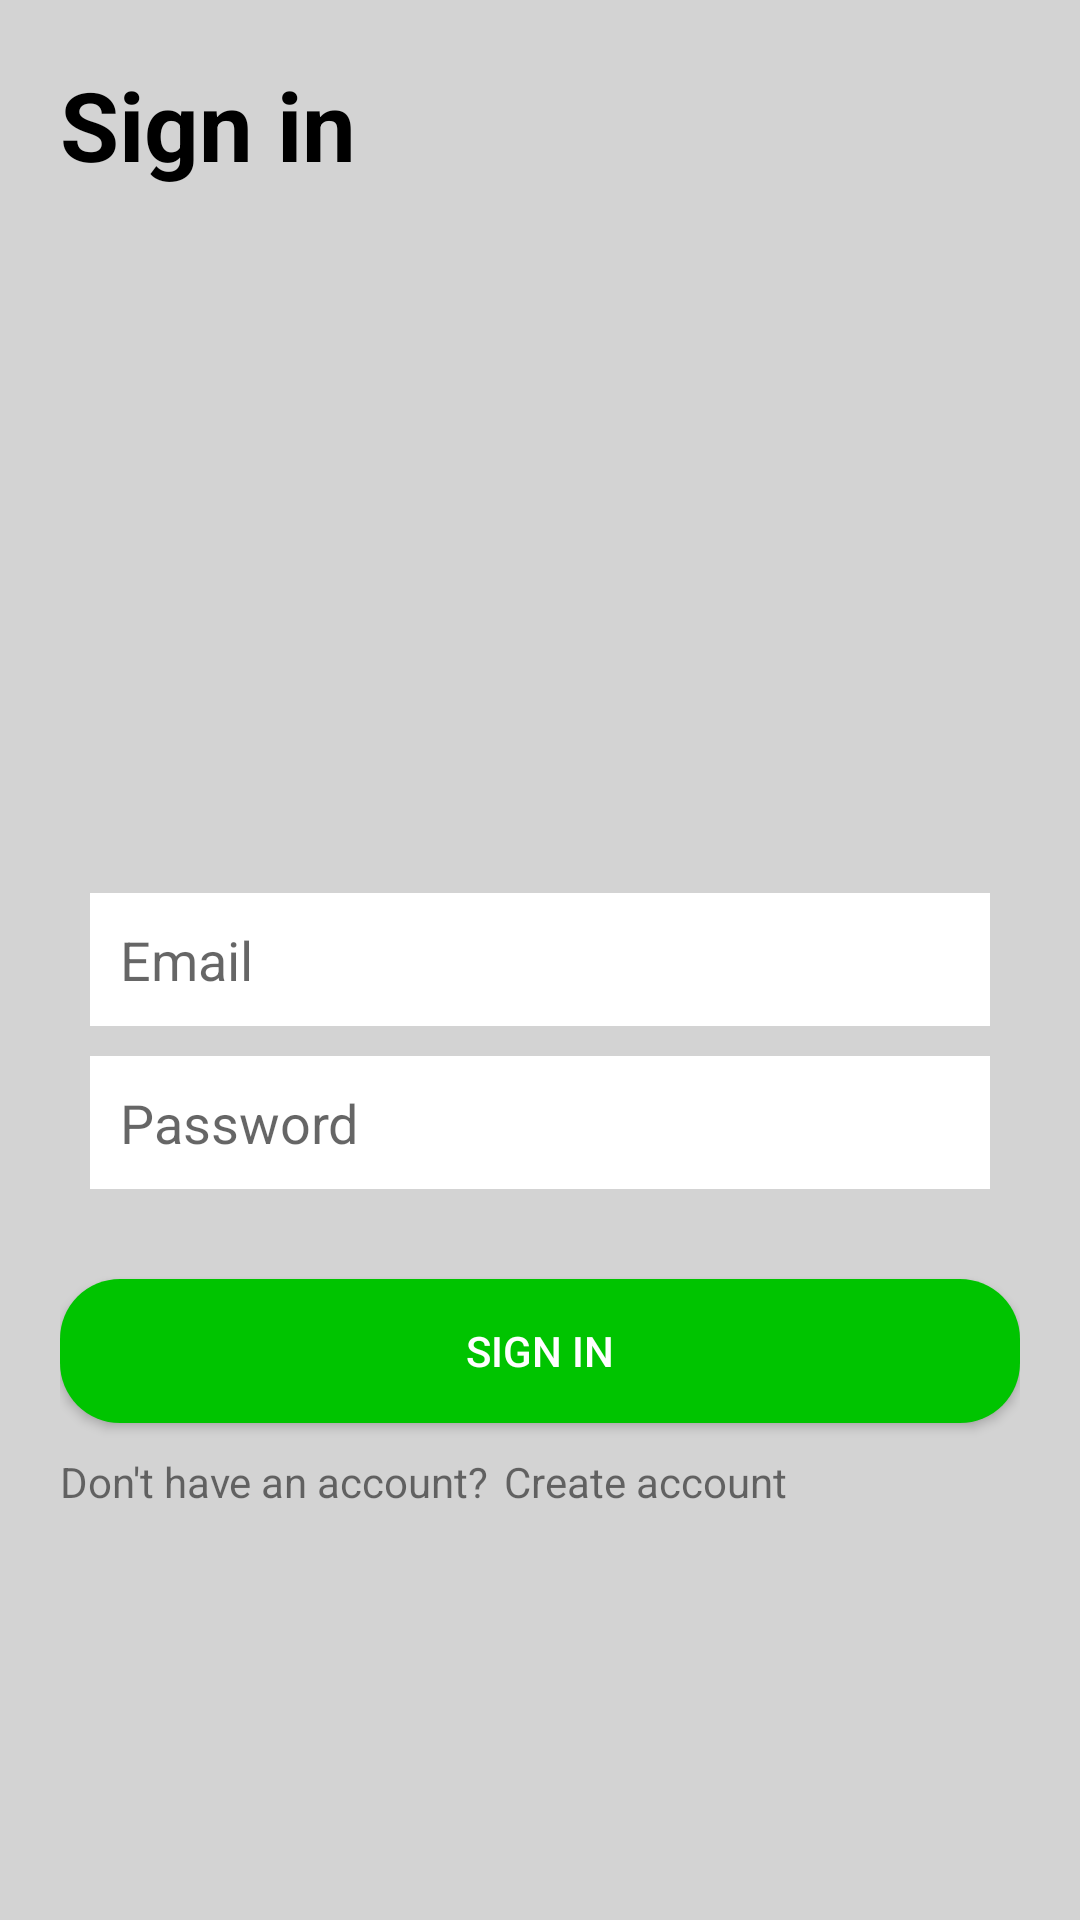

Write the Android layout XML for this screen, with the resource values it uses.
<!-- AndroidManifest.xml: application theme Theme.MyGroceryStore -->
<!-- res/layout/activity_login.xml -->
<RelativeLayout android:layout_width="match_parent"
    android:layout_height="match_parent"
    android:padding="20dp"
    android:background="#D3D3D3"
    xmlns:android="http://schemas.android.com/apk/res/android">

    <TextView
        android:layout_width="wrap_content"
        android:layout_height="wrap_content"
        android:text="Sign in"
        android:textColor="#000"
        android:textStyle="bold"
        android:textSize="32dp"/>

    <EditText
        android:layout_width="match_parent"
        android:layout_height="wrap_content"
        android:hint="Email"
        android:layout_marginLeft="10dp"
        android:layout_marginRight="10dp"
        android:padding="10dp"
        android:background="#fff"
        android:layout_marginBottom="10dp"
        android:layout_centerInParent="true"
        android:id="@+id/edit_text_email"/>

    <EditText
        android:layout_width="match_parent"
        android:layout_height="wrap_content"
        android:hint="Password"
        android:layout_centerInParent="true"
        android:layout_marginLeft="10dp"
        android:layout_marginRight="10dp"
        android:padding="10dp"
        android:background="#fff"
        android:inputType="textPassword"
        android:layout_below="@id/edit_text_email"
        android:id="@+id/edit_text_password"/>

    <Button
        android:layout_width="match_parent"
        android:layout_height="wrap_content"
        android:id="@+id/button_login"
        android:text="Sign in"
        android:textColor="#fff"
        android:layout_below="@id/edit_text_password"
        android:layout_centerInParent="true"
        android:layout_marginTop="30dp"
        android:background="@drawable/button_rounded"/>

    <TextView
        android:layout_width="wrap_content"
        android:layout_height="wrap_content"
        android:text="Don't have an account?"
        android:layout_marginTop="10dp"
        android:layout_below="@id/button_login"
        android:id="@+id/text_view_no_account"/>
    <TextView
        android:layout_width="wrap_content"
        android:layout_height="wrap_content"
        android:text="Create account"
        android:id="@+id/text_view_create_account"
        android:layout_below="@id/button_login"
        android:layout_marginLeft="5dp"
        android:layout_marginTop="10dp"
        android:layout_toRightOf="@id/text_view_no_account"/>







</RelativeLayout>
<!-- resources referenced by this layout -->
<resources>
  <!-- drawable button_rounded (drawable) -->
  <shape android:shape="rectangle"
      xmlns:android="http://schemas.android.com/apk/res/android">
  
      <corners android:radius="20dp"/>
      <solid android:color="#00c400"/>
  </shape>
  <style name="Theme.MyGroceryStore" parent="Theme.MaterialComponents.DayNight.DarkActionBar">
          
          <item name="colorPrimary">@color/purple_500</item>
          <item name="colorPrimaryVariant">@color/purple_700</item>
          <item name="colorOnPrimary">@color/white</item>
          
          <item name="colorSecondary">@color/teal_200</item>
          <item name="colorSecondaryVariant">@color/teal_700</item>
          <item name="colorOnSecondary">@color/black</item>
          
          <item name="android:statusBarColor" tools:targetApi="l">?attr/colorPrimaryVariant</item>
          
      </style>
  <color name="purple_500">#FF6200EE</color>
  <color name="purple_700">#FF3700B3</color>
  <color name="white">#FFFFFFFF</color>
  <color name="teal_200">#FF03DAC5</color>
  <color name="teal_700">#FF018786</color>
  <color name="black">#FF000000</color>
</resources>
